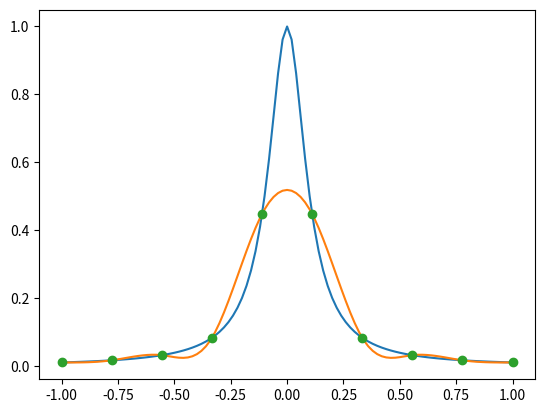
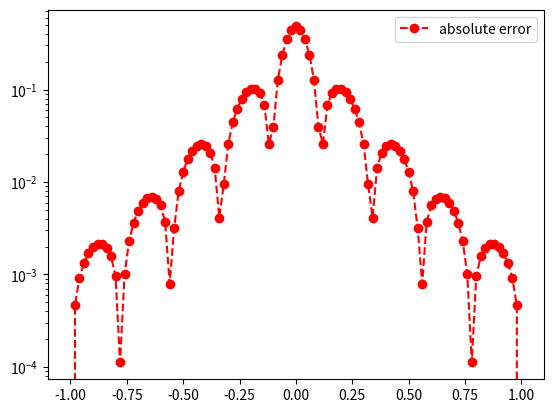

Write Python code to recreate these figures, in order.
import matplotlib.pyplot as plt
import numpy as np
import math
from numpy.linalg import inv 
from numpy.linalg import norm


def driver():
    f = lambda x: 1/(1+(10*x)**2)
    a = -1
    b = 1
    """ create points you want to evaluate at"""
    Neval = 1000
    xeval = np.linspace(a,b,Neval)
    ''' number of intervals'''
    Nint = 9
    xint = np.linspace(a,b,Nint+1)
    yint = f(xint)

    ''' create points you want to evaluate at'''
    Neval = 100
    xeval =  np.linspace(xint[0],xint[Nint],Neval+1)

#   Create the coefficients for the natural spline    
    (M,C,D) = create_natural_spline(yint,xint,Nint)

#  evaluate the cubic spline     
    yeval = eval_cubic_spline(xeval,Neval,xint,Nint,M,C,D)
    
    
    ''' evaluate f at the evaluation points'''
    fex = f(xeval)
        
    nerr = norm(fex-yeval)
    print('nerr = ', nerr)
    
    plt.figure()    
    plt.plot(xeval,fex,label='exact function')
    plt.plot(xeval,yeval,label='natural spline') 
    plt.plot(xint,yint,"o")
    plt.legend
    plt.show()
     
    err = abs(yeval-fex)
    plt.figure() 
    plt.semilogy(xeval,err,'ro--',label='absolute error')
    plt.legend()
    plt.show()
    
def create_natural_spline(yint,xint,N):
    #FORCE ALL h to be the same size, so equilaly spaced nodes

#    create the right  hand side for the linear system
 #    create the right  hand side for the linear system
    b = np.zeros(N+1)
#  vector values
    h = np.zeros(N+1)  
    for i in range(1,N):
       hi = xint[i]-xint[i-1]
       hip = xint[i+1] - xint[i]
       b[i] = (yint[i+1]-yint[i])/hip - (yint[i]-yint[i-1])/hi
       h[i-1] = hi
       h[i] = hip

#  create the matrix A so you can solve for the M values
    A = np.zeros((N+1,N+1))

    A[0][0] =  1  # Natural spline boundary condition at the first point
    for i in range(1, N):
        A[i][i - 1] = h[i-1]/6
        A[i][i] = (h[i]+h[i-1])/3
        A[i][i + 1] = h[i+1]/6
    A[N][N] = 1

    print(A)





#  Invert A    
    Ainv = inv(A)

# solver for M   
  
    M = Ainv.dot(b)
    
#  Create the linear coefficients
    C = np.zeros(N)
    D = np.zeros(N)


    for i in range(N):
        C[i] = yint[i]/h[i] - M[i]*(h[i])/6
        D[i] = yint[i+1]/h[i] - M[i+1]*(h[i])/6

    return(M,C,D)
    
       
def eval_local_spline(xeval,xi,xip,Mi,Mip,C,D):
# Evaluates the local spline as defined in class
# xip = x_{i+1}; xi = x_i
# Mip = M_{i+1}; Mi = M_i

    # hi = xip-xi

    # yeval = ((Mi*(xip - xeval)**3)/(6*hi) + (Mip*(xeval-xi)**3)/(6*hi) + C*(xip - xeval) + D*(xeval - xi))

    hi = xip-xi
    yeval = (Mi*(xip-xeval)**3 +(xeval-xi)**3*Mip)/(6*hi) \
    + C*(xip-xeval) + D*(xeval-xi)
   
   
    return yeval 
    
    
def  eval_cubic_spline(xeval,Neval,xint,Nint,M,C,D):
    
    yeval = np.zeros(Neval+1)
    
    for j in range(Nint):
        '''find indices of xeval in interval (xint(jint),xint(jint+1))'''
        '''let ind denote the indices in the intervals'''
        atmp = xint[j]
        btmp= xint[j+1]
        
#   find indices of values of xeval in the interval
        ind= np.where((xeval >= atmp) & (xeval <= btmp))
        xloc = xeval[ind]

# evaluate the spline
        yloc = eval_local_spline(xloc,atmp,btmp,M[j],M[j+1],C[j],D[j])
#   copy into yeval
        yeval[ind] = yloc

    return(yeval)
           
driver()              


